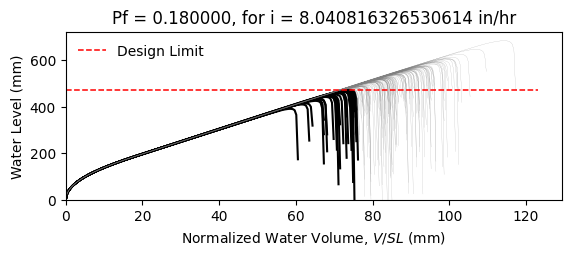

Data behind this chart, as committed beside it:
W14X22, L = 360.0 in, slope = 0.020833333333333332 in/in, dead load = 6.944444444444444e-05 kip/in…
zwlim AISC Appendix 2, zwlim DAMP, zwlim Proposed for ASCE 7, zwlim Neglect Ponding, dhnom Denver, dhnom New York, dhnom New Orleans, dh Denver, dh New York, dh New Orleans, dmax
15.16, 15.45, 13.32, 15.16, 1.114, 1.114, 1.114, 4.223, 4.223, 4.223, 22.02, Safe, 
15.16, 15.45, 13.32, 15.16, 1.114, 1.114, 1.114, 4.223, 4.223, 4.223, 19.22, Safe, 
15.16, 15.45, 13.32, 15.16, 1.114, 1.114, 1.114, 4.223, 4.223, 4.223, 18.49, Fail, 
15.16, 15.45, 13.32, 15.16, 1.114, 1.114, 1.114, 4.223, 4.223, 4.223, 21.73, Safe, 
15.16, 15.45, 13.32, 15.16, 1.114, 1.114, 1.114, 4.223, 4.223, 4.223, 18.24, Fail, 
15.16, 15.45, 13.32, 15.16, 1.114, 1.114, 1.114, 4.223, 4.223, 4.223, 26.9, Safe, 
15.16, 15.45, 13.32, 15.16, 1.114, 1.114, 1.114, 4.223, 4.223, 4.223, 20.31, Safe, 
15.16, 15.45, 13.32, 15.16, 1.114, 1.114, 1.114, 4.223, 4.223, 4.223, 18.41, Fail, 
15.16, 15.45, 13.32, 15.16, 1.114, 1.114, 1.114, 4.223, 4.223, 4.223, 21.23, Safe, 
15.16, 15.45, 13.32, 15.16, 1.114, 1.114, 1.114, 4.223, 4.223, 4.223, 19.95, Safe, 
15.16, 15.45, 13.32, 15.16, 1.114, 1.114, 1.114, 4.223, 4.223, 4.223, 17.59, Fail, 
15.16, 15.45, 13.32, 15.16, 1.114, 1.114, 1.114, 4.223, 4.223, 4.223, 16.98, Fail, 
15.16, 15.45, 13.32, 15.16, 1.114, 1.114, 1.114, 4.223, 4.223, 4.223, 21.43, Safe, 
15.16, 15.45, 13.32, 15.16, 1.114, 1.114, 1.114, 4.223, 4.223, 4.223, 18.83, Safe, 
15.16, 15.45, 13.32, 15.16, 1.114, 1.114, 1.114, 4.223, 4.223, 4.223, 21.83, Safe, 
15.16, 15.45, 13.32, 15.16, 1.114, 1.114, 1.114, 4.223, 4.223, 4.223, 19.82, Safe, 
15.16, 15.45, 13.32, 15.16, 1.114, 1.114, 1.114, 4.223, 4.223, 4.223, 20.48, Safe, 
15.16, 15.45, 13.32, 15.16, 1.114, 1.114, 1.114, 4.223, 4.223, 4.223, 22.42, Safe, 
15.16, 15.45, 13.32, 15.16, 1.114, 1.114, 1.114, 4.223, 4.223, 4.223, 18.35, Fail, 
15.16, 15.45, 13.32, 15.16, 1.114, 1.114, 1.114, 4.223, 4.223, 4.223, 19.29, Safe, 
15.16, 15.45, 13.32, 15.16, 1.114, 1.114, 1.114, 4.223, 4.223, 4.223, 18.26, Fail, 
15.16, 15.45, 13.32, 15.16, 1.114, 1.114, 1.114, 4.223, 4.223, 4.223, 21.66, Safe, 
15.16, 15.45, 13.32, 15.16, 1.114, 1.114, 1.114, 4.223, 4.223, 4.223, 22.54, Safe, 
15.16, 15.45, 13.32, 15.16, 1.114, 1.114, 1.114, 4.223, 4.223, 4.223, 20.06, Safe, 
15.16, 15.45, 13.32, 15.16, 1.114, 1.114, 1.114, 4.223, 4.223, 4.223, 19.17, Safe, 
15.16, 15.45, 13.32, 15.16, 1.114, 1.114, 1.114, 4.223, 4.223, 4.223, 16.91, Fail, 
15.16, 15.45, 13.32, 15.16, 1.114, 1.114, 1.114, 4.223, 4.223, 4.223, 21.13, Safe, 
15.16, 15.45, 13.32, 15.16, 1.114, 1.114, 1.114, 4.223, 4.223, 4.223, 20.82, Safe, 
15.16, 15.45, 13.32, 15.16, 1.114, 1.114, 1.114, 4.223, 4.223, 4.223, 18.43, Fail, 
15.16, 15.45, 13.32, 15.16, 1.114, 1.114, 1.114, 4.223, 4.223, 4.223, 23.26, Safe, 
15.16, 15.45, 13.32, 15.16, 1.114, 1.114, 1.114, 4.223, 4.223, 4.223, 20.43, Safe, 
15.16, 15.45, 13.32, 15.16, 1.114, 1.114, 1.114, 4.223, 4.223, 4.223, 21.16, Safe, 
15.16, 15.45, 13.32, 15.16, 1.114, 1.114, 1.114, 4.223, 4.223, 4.223, 18.99, Safe, 
15.16, 15.45, 13.32, 15.16, 1.114, 1.114, 1.114, 4.223, 4.223, 4.223, 22.58, Safe, 
15.16, 15.45, 13.32, 15.16, 1.114, 1.114, 1.114, 4.223, 4.223, 4.223, 21.48, Safe, 
15.16, 15.45, 13.32, 15.16, 1.114, 1.114, 1.114, 4.223, 4.223, 4.223, 18.36, Fail, 
15.16, 15.45, 13.32, 15.16, 1.114, 1.114, 1.114, 4.223, 4.223, 4.223, 20.79, Safe, 
15.16, 15.45, 13.32, 15.16, 1.114, 1.114, 1.114, 4.223, 4.223, 4.223, 21.13, Safe, 
15.16, 15.45, 13.32, 15.16, 1.114, 1.114, 1.114, 4.223, 4.223, 4.223, 22.02, Safe, 
15.16, 15.45, 13.32, 15.16, 1.114, 1.114, 1.114, 4.223, 4.223, 4.223, 17.78, Fail, 
15.16, 15.45, 13.32, 15.16, 1.114, 1.114, 1.114, 4.223, 4.223, 4.223, 22.49, Safe, 
15.16, 15.45, 13.32, 15.16, 1.114, 1.114, 1.114, 4.223, 4.223, 4.223, 19.01, Safe, 
15.16, 15.45, 13.32, 15.16, 1.114, 1.114, 1.114, 4.223, 4.223, 4.223, 19.96, Safe, 
15.16, 15.45, 13.32, 15.16, 1.114, 1.114, 1.114, 4.223, 4.223, 4.223, 19.47, Safe, 
15.16, 15.45, 13.32, 15.16, 1.114, 1.114, 1.114, 4.223, 4.223, 4.223, 22.23, Safe, 
15.16, 15.45, 13.32, 15.16, 1.114, 1.114, 1.114, 4.223, 4.223, 4.223, 17.38, Fail, 
15.16, 15.45, 13.32, 15.16, 1.114, 1.114, 1.114, 4.223, 4.223, 4.223, 20.3, Safe, 
15.16, 15.45, 13.32, 15.16, 1.114, 1.114, 1.114, 4.223, 4.223, 4.223, 18.99, Safe, 
15.16, 15.45, 13.32, 15.16, 1.114, 1.114, 1.114, 4.223, 4.223, 4.223, 20.35, Safe, 
15.16, 15.45, 13.32, 15.16, 1.114, 1.114, 1.114, 4.223, 4.223, 4.223, 18.55, Fail, 
15.16, 15.45, 13.32, 15.16, 1.114, 1.114, 1.114, 4.223, 4.223, 4.223, 21.69, Safe, 
15.16, 15.45, 13.32, 15.16, 1.114, 1.114, 1.114, 4.223, 4.223, 4.223, 16.29, Fail, 
15.16, 15.45, 13.32, 15.16, 1.114, 1.114, 1.114, 4.223, 4.223, 4.223, 20.41, Safe, 
15.16, 15.45, 13.32, 15.16, 1.114, 1.114, 1.114, 4.223, 4.223, 4.223, 18.97, Safe, 
15.16, 15.45, 13.32, 15.16, 1.114, 1.114, 1.114, 4.223, 4.223, 4.223, 23.14, Safe, 
15.16, 15.45, 13.32, 15.16, 1.114, 1.114, 1.114, 4.223, 4.223, 4.223, 18.87, Safe, 
15.16, 15.45, 13.32, 15.16, 1.114, 1.114, 1.114, 4.223, 4.223, 4.223, 19.96, Safe, 
15.16, 15.45, 13.32, 15.16, 1.114, 1.114, 1.114, 4.223, 4.223, 4.223, 18.84, Safe, 
15.16, 15.45, 13.32, 15.16, 1.114, 1.114, 1.114, 4.223, 4.223, 4.223, 17.06, Fail, 
... 142 more rows
